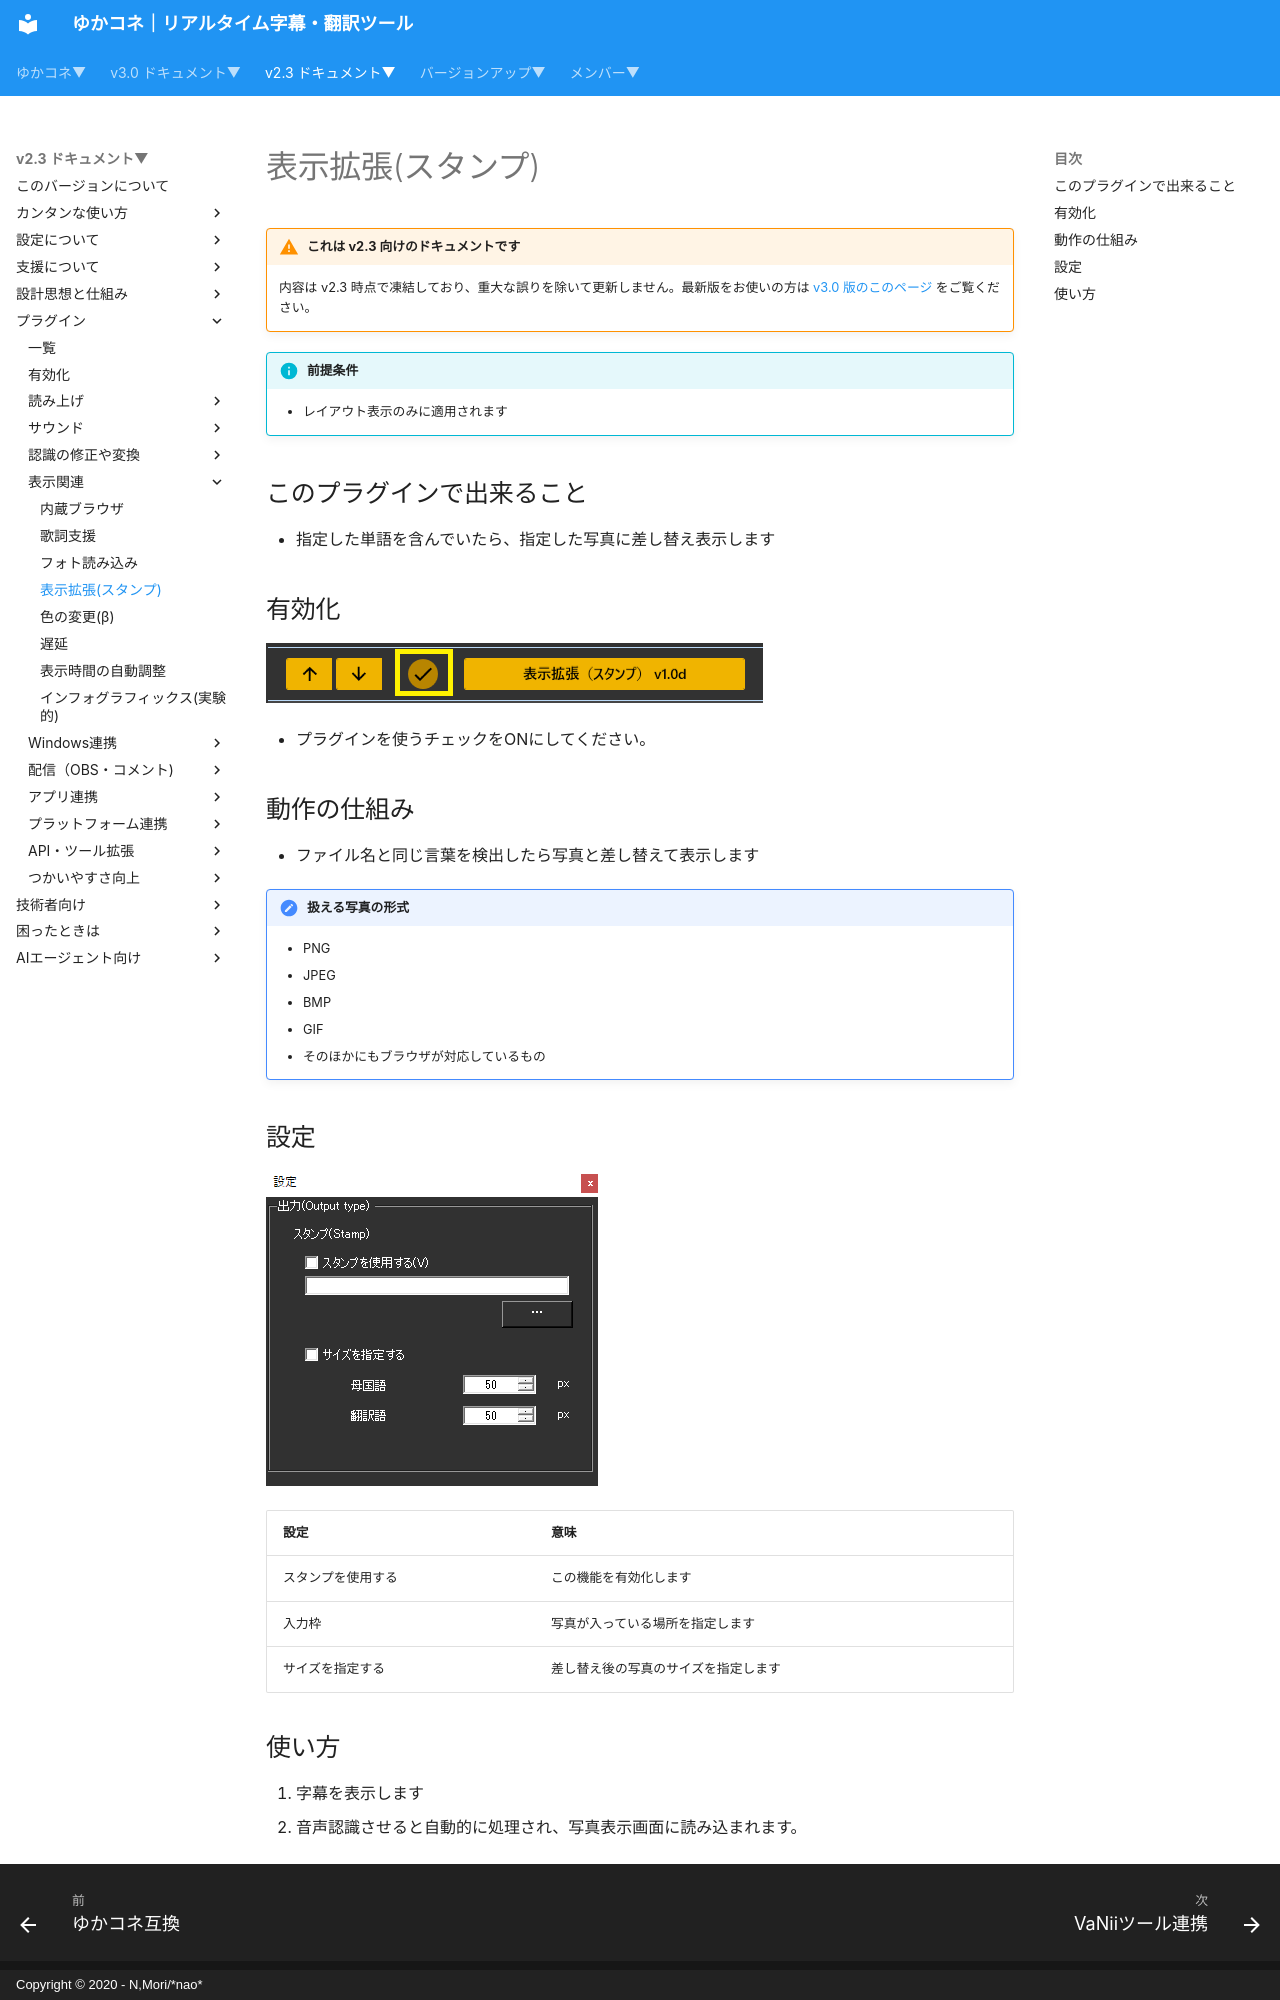

repository: nmori/yncneo-Docs-Src · page: v2.3/plugin/plugin_viewextend/index.html · generator: mkdocs · copyright: Copyright © 2020 - N,Mori/*nao*

<!-- version-banner -->
!!! warning "これは v2.3 向けのドキュメントです"
    内容は v2.3 時点で凍結しており、重大な誤りを除いて更新しません。最新版をお使いの方は [v3.0 版のこのページ](../../v3.0/plugin/plugin_viewextend.md) をご覧ください。

!!! Info "前提条件"
    * レイアウト表示のみに適用されます

## このプラグインで出来ること

* 指定した単語を含んでいたら、指定した写真に差し替え表示します

##　有効化

![再生](images/plugin_viewextend_p1.png)

* プラグインを使うチェックをONにしてください。

## 動作の仕組み

* ファイル名と同じ言葉を検出したら写真と差し替えて表示します

!!! Note "扱える写真の形式"
    * PNG
    * JPEG
    * BMP
    * GIF
    * そのほかにもブラウザが対応しているもの

## 設定

![再生](images/plugin_viewextend_p2.png)

|設定|意味|
|:--|:---|
|スタンプを使用する|この機能を有効化します|
|入力枠|写真が入っている場所を指定します|
|サイズを指定する|差し替え後の写真のサイズを指定します|
